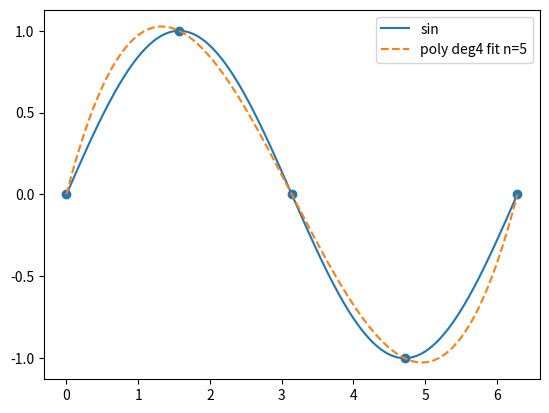
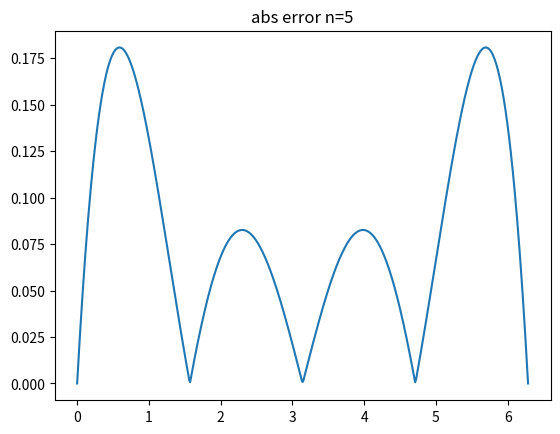
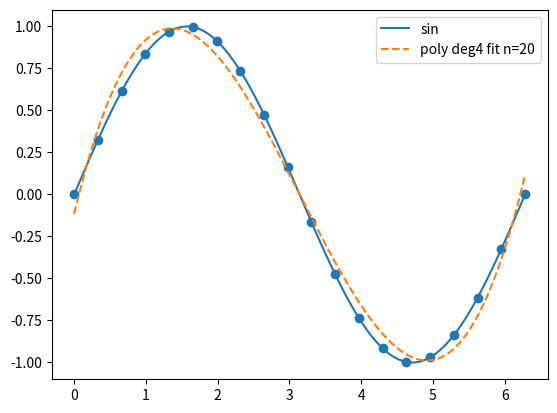
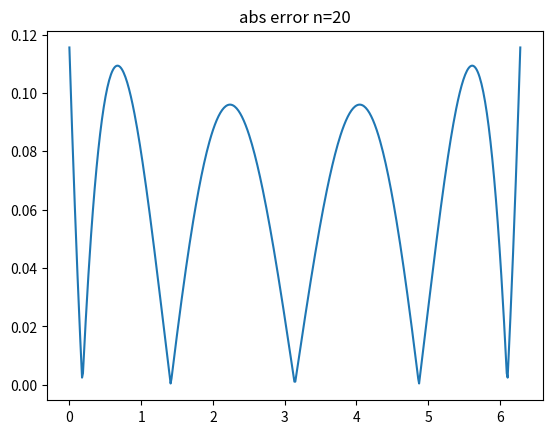
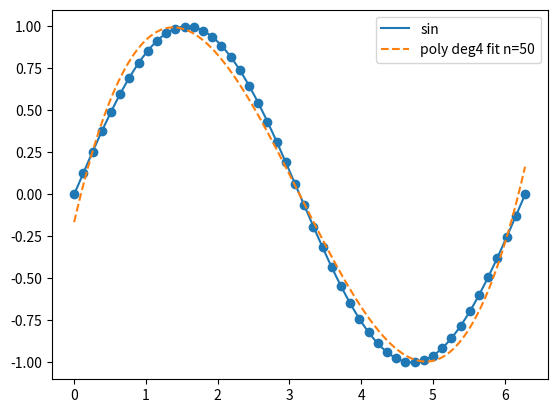
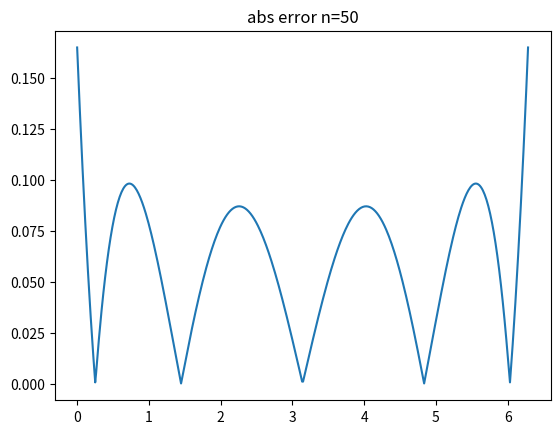
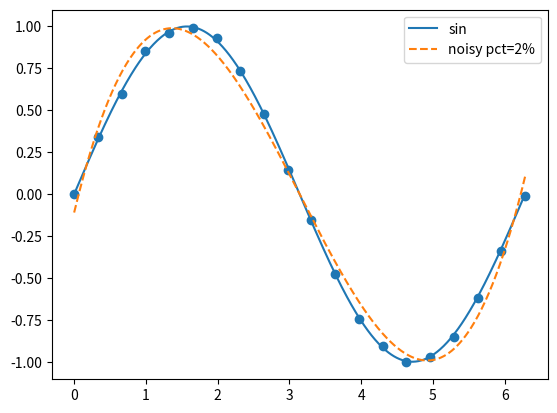
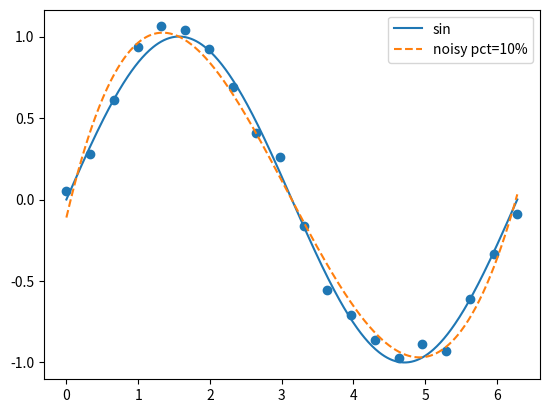
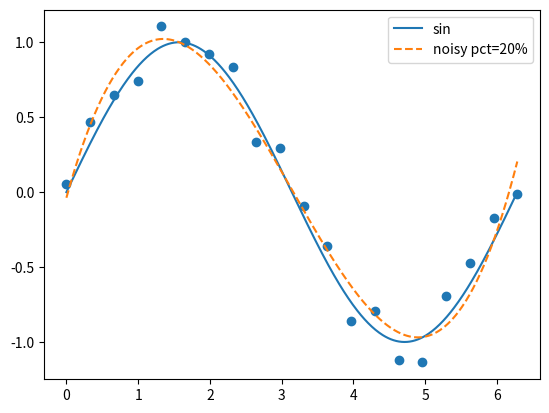

Recreate these plots in Python, in order.
import numpy as np
import matplotlib.pyplot as plt

def make_data(n):
    x=np.linspace(0,2*np.pi,n)
    y=np.sin(x)
    return x,y

def fit_poly_leastsq(x,y,deg=4):
    A=np.vander(x,deg+1)
    coeffs=np.linalg.lstsq(A,y,rcond=None)[0]
    def p(xx):
        X=np.vander(xx,deg+1)
        return X.dot(coeffs)
    return p

def run_all():
    for n in [5,20,50]:
        x,y=make_data(n)
        p=fit_poly_leastsq(x,y,4)
        xx=np.linspace(0,2*np.pi,500)
        yy=np.sin(xx)
        yf=p(xx)
        plt.figure()
        plt.plot(xx,yy,label='sin')
        plt.plot(xx,yf,'--',label=f'poly deg4 fit n={n}')
        plt.scatter(x,y)
        plt.legend()
        plt.savefig(f'poly_scratch_fit_n{n}.png')
        plt.close()
        err=np.abs(yy-yf)
        plt.figure()
        plt.plot(xx,err)
        plt.title(f'abs error n={n}')
        plt.savefig(f'poly_scratch_err_n{n}.png')
        plt.close()
    x,y=make_data(20)
    rng=np.random.default_rng(1)
    for pct in [0.02,0.10,0.20]:
        y_noisy=y+(rng.random(len(y))*2-1)*pct
        p=fit_poly_leastsq(x,y_noisy,4)
        xx=np.linspace(0,2*np.pi,500)
        plt.figure()
        plt.plot(xx,np.sin(xx),label='sin')
        plt.plot(xx,p(xx),'--',label=f'noisy pct={int(pct*100)}%')
        plt.scatter(x,y_noisy)
        plt.legend()
        plt.savefig(f'poly_scratch_noisy_pct{int(pct*100)}.png')
        plt.close()

if __name__=='__main__':
    run_all()
